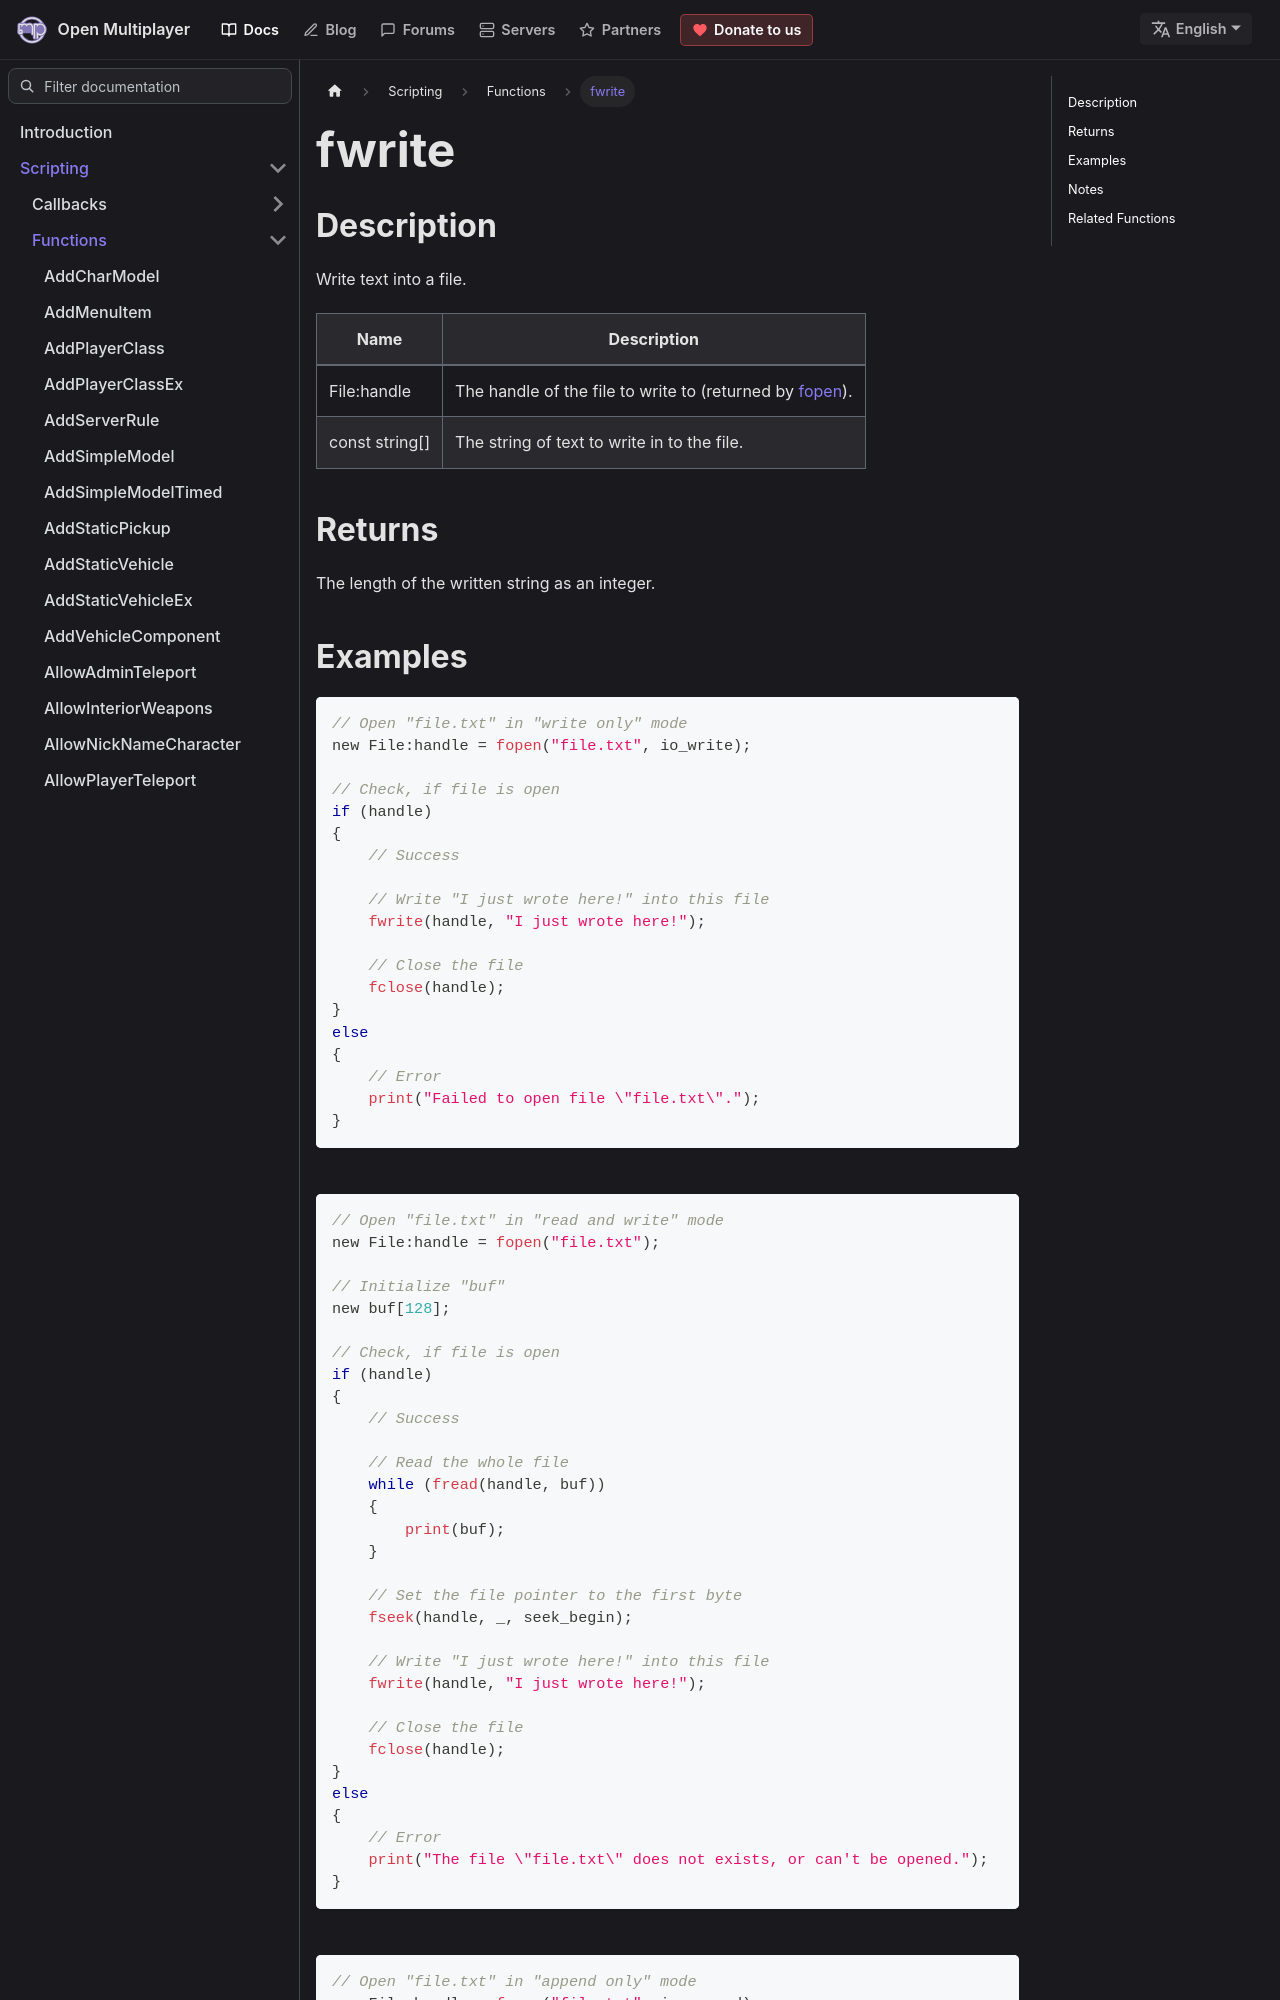

repository: openmultiplayer/web · page: docs/scripting/functions/fwrite.html · generator: docusaurus

---
title: fwrite
sidebar_label: fwrite
description: Write text into a file.
tags: ["file management"]
---

## Description

Write text into a file.

| Name           | Description                                                      |
| -------------- | ---------------------------------------------------------------- |
| File:handle    | The handle of the file to write to (returned by [fopen](fopen)). |
| const string[] | The string of text to write in to the file.                      |

## Returns

The length of the written string as an integer.
